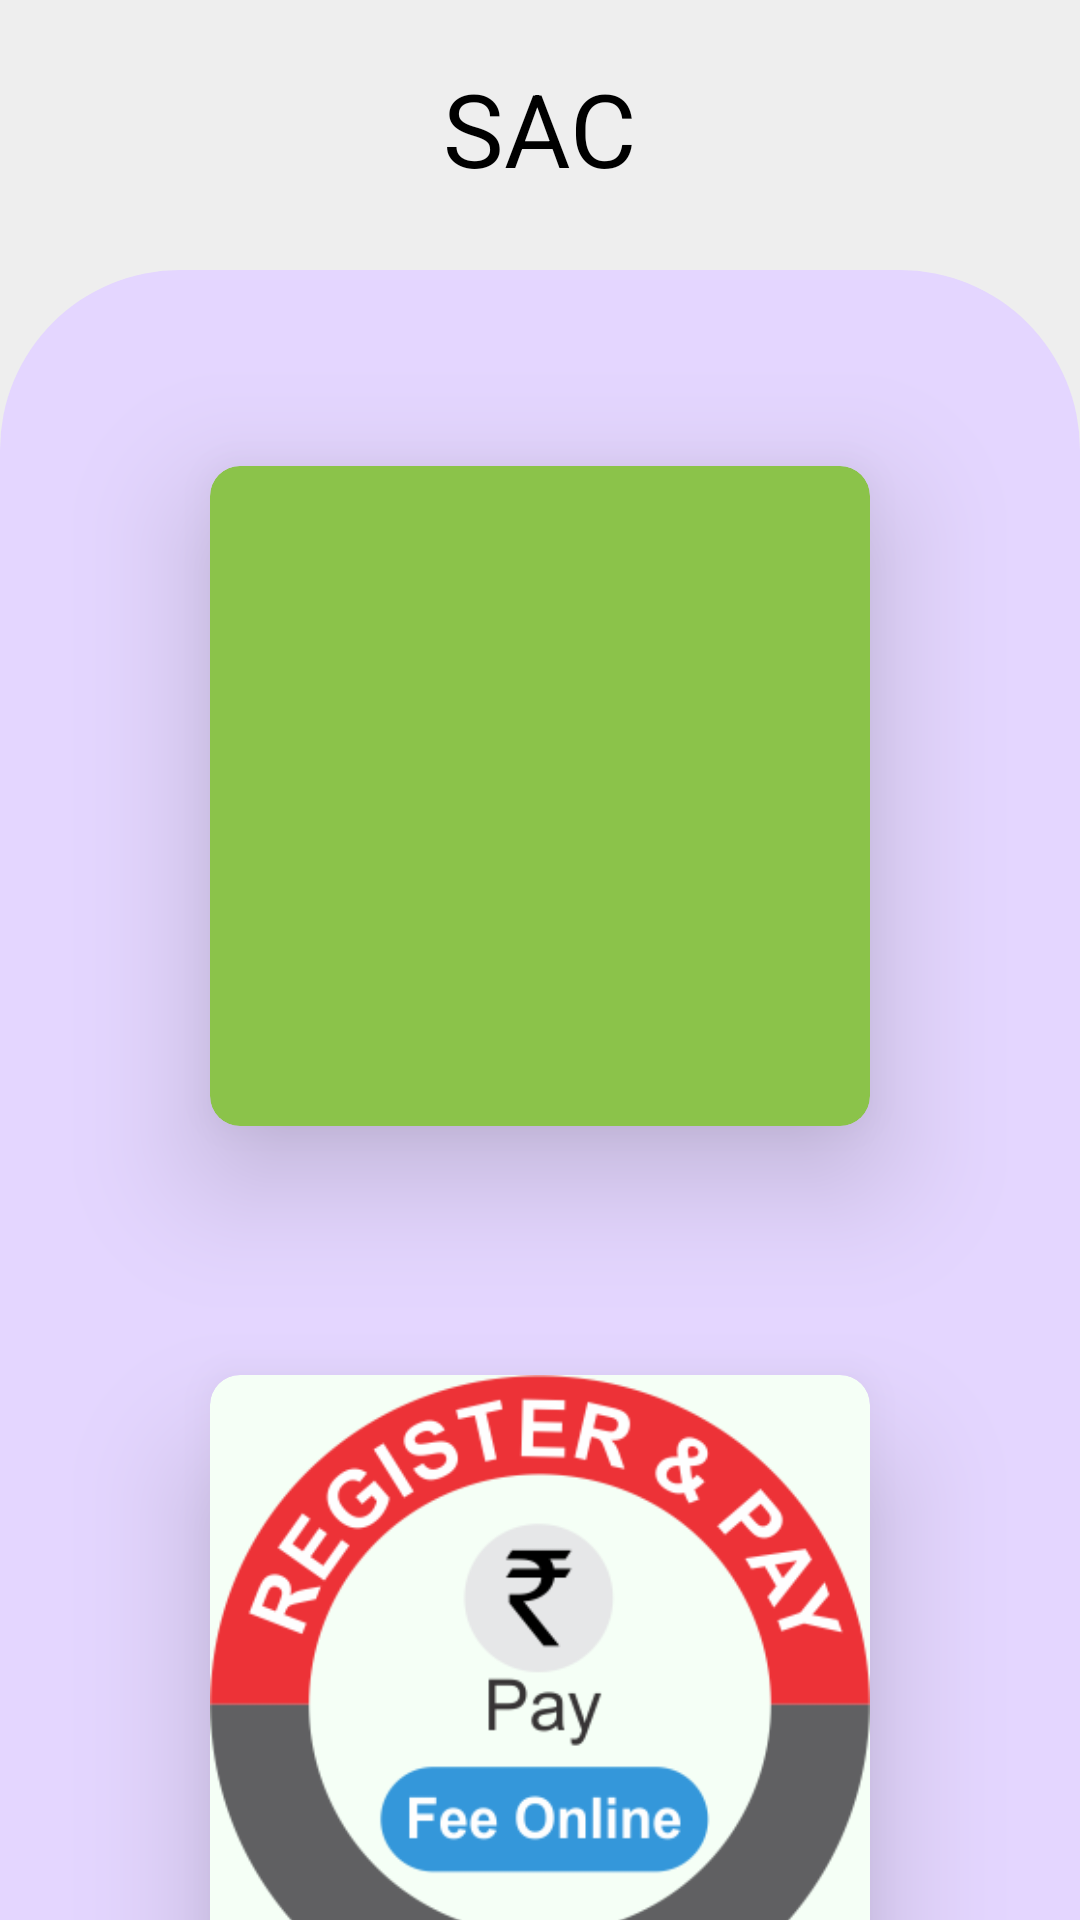

This screen was rendered from an Android layout file. Write that file and the resources it references.
<!-- AndroidManifest.xml: application theme Theme.ClubsNITP -->
<!-- res/layout/activity_natvansh.xml -->
<?xml version="1.0" encoding="utf-8"?>
<LinearLayout xmlns:android="http://schemas.android.com/apk/res/android"
    xmlns:app="http://schemas.android.com/apk/res-auto"
    xmlns:tools="http://schemas.android.com/tools"
    android:layout_width="match_parent"
    android:layout_height="match_parent"
    android:orientation="vertical"
    android:background="@color/color_EEEEEE"
    tools:context=".sac">

    <androidx.constraintlayout.widget.ConstraintLayout
        android:id="@+id/constraintLayout"
        android:layout_width="match_parent"
        android:layout_height="85dp"
        android:background="@color/color_EEEEEE"
        app:layout_constraintBottom_toBottomOf="parent"
        app:layout_constraintEnd_toEndOf="parent"
        app:layout_constraintStart_toStartOf="parent"
        app:layout_constraintTop_toTopOf="parent"
        app:layout_constraintVertical_bias="0.01999998">


        <ImageView
            android:id="@+id/imageView"
            android:layout_width="65dp"
            android:layout_height="65dp"
            android:src="@drawable/sac_logo"
            app:layout_constraintBottom_toBottomOf="parent"
            app:layout_constraintEnd_toEndOf="parent"
            app:layout_constraintHorizontal_bias="0.1"
            app:layout_constraintStart_toStartOf="parent"
            app:layout_constraintTop_toTopOf="parent"
            tools:srcCompat="@color/design_default_color_error" />

        <TextView
            android:id="@+id/textView"
            android:layout_width="wrap_content"
            android:layout_height="wrap_content"
            android:shadowColor="#414141"
            android:text="SAC"
            android:textColor="#000000"
            android:textSize="34sp"
            app:layout_constraintBottom_toBottomOf="parent"
            app:layout_constraintEnd_toEndOf="parent"
            app:layout_constraintStart_toStartOf="parent"
            app:layout_constraintTop_toTopOf="parent" />
    </androidx.constraintlayout.widget.ConstraintLayout>


    <androidx.constraintlayout.widget.ConstraintLayout
        android:layout_width="match_parent"
        android:layout_height="814dp"
        android:layout_marginTop="5dp"
        android:background="@drawable/bg_round_white_20dp"
        app:layout_constraintBottom_toBottomOf="parent"
        app:layout_constraintEnd_toEndOf="parent"
        app:layout_constraintStart_toStartOf="parent"
        app:layout_constraintTop_toTopOf="parent"
        app:layout_constraintVertical_bias="0.35000002">

        <androidx.cardview.widget.CardView
            android:id="@+id/button"
            android:layout_width="220dp"
            android:layout_height="220dp"
            app:cardBackgroundColor="#8BC34A"
            android:foreground="@drawable/merche"
            app:cardCornerRadius="10dp"
            app:cardElevation="25dp"
            app:layout_constraintBottom_toBottomOf="parent"
            app:layout_constraintEnd_toEndOf="parent"
            app:layout_constraintStart_toStartOf="parent"
            app:layout_constraintTop_toTopOf="parent"
            app:layout_constraintVertical_bias="0.110000014" />

        <androidx.cardview.widget.CardView
            android:id="@+id/button2"
            android:layout_width="220dp"
            android:layout_height="220dp"
            app:cardBackgroundColor="#F5FFF6"
            android:foreground="@drawable/register"
            app:cardCornerRadius="10dp"
            app:cardElevation="25dp"
            app:layout_constraintBottom_toBottomOf="parent"
            app:layout_constraintEnd_toEndOf="parent"
            app:layout_constraintStart_toStartOf="parent"
            app:layout_constraintTop_toTopOf="parent"
            app:layout_constraintVertical_bias="0.62" />

    </androidx.constraintlayout.widget.ConstraintLayout>
</LinearLayout>
<!-- resources referenced by this layout -->
<resources>
  <color name="color_EEEEEE">#EEEEEE</color>
  <!-- drawable bg_round_white_20dp (drawable) -->
  <?xml version="1.0" encoding="utf-8"?>
  <shape xmlns:android="http://schemas.android.com/apk/res/android"
      android:shape="rectangle">
      <solid android:color="#E4D6FF" />
      <corners
          android:topLeftRadius="60dp"
          android:topRightRadius="60dp"/>
  </shape>
  <!-- drawable register: png bitmap (drawable, 35618 bytes) -->
  <style name="Theme.ClubsNITP" parent="Base.Theme.ClubsNITP" />
  <style name="Base.Theme.ClubsNITP" parent="Theme.Material3.DayNight.NoActionBar">
          
          
      </style>
</resources>
